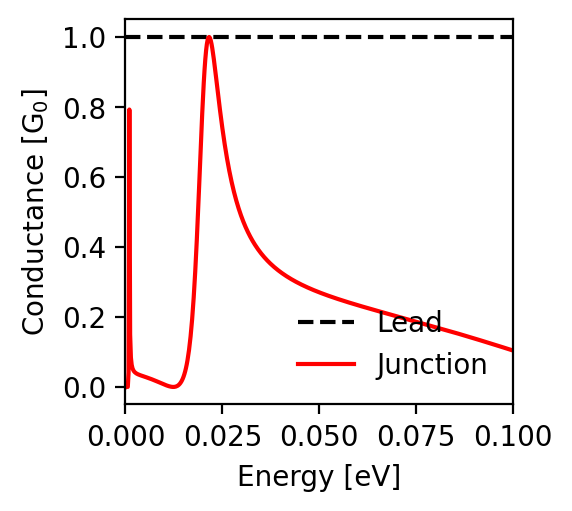

Data behind this chart, as committed beside it:
energy; conductance_lead; conductance_junction
-0.1; 1.0; 0.104
-0.0998; 1.0; 0.105
-0.0996; 1.0; 0.106
-0.0994; 1.0; 0.106
-0.0992; 1.0; 0.107
-0.099; 1.0; 0.108
-0.0988; 1.0; 0.108
-0.0986; 1.0; 0.109
-0.0984; 1.0; 0.11
-0.0982; 1.0; 0.11
-0.098; 1.0; 0.111
-0.0978; 1.0; 0.112
-0.0976; 1.0; 0.113
-0.0974; 1.0; 0.113
-0.0972; 1.0; 0.114
-0.097; 1.0; 0.115
-0.0968; 1.0; 0.115
-0.0966; 1.0; 0.116
-0.0964; 1.0; 0.117
-0.0962; 1.0; 0.117
-0.096; 1.0; 0.118
-0.0958; 1.0; 0.119
-0.0956; 1.0; 0.119
-0.0954; 1.0; 0.12
-0.0952; 1.0; 0.121
-0.095; 1.0; 0.122
-0.0948; 1.0; 0.122
-0.0946; 1.0; 0.123
-0.0944; 1.0; 0.124
-0.0942; 1.0; 0.124
-0.094; 1.0; 0.125
-0.0938; 1.0; 0.126
-0.0936; 1.0; 0.126
-0.0934; 1.0; 0.127
-0.0932; 1.0; 0.128
-0.093; 1.0; 0.128
-0.0928; 1.0; 0.129
-0.0926; 1.0; 0.13
-0.0924; 1.0; 0.13
-0.0922; 1.0; 0.131
-0.092; 1.0; 0.132
-0.0918; 1.0; 0.133
-0.0916; 1.0; 0.133
-0.0914; 1.0; 0.134
-0.0912; 1.0; 0.135
-0.091; 1.0; 0.135
-0.0908; 1.0; 0.136
-0.0906; 1.0; 0.137
-0.0904; 1.0; 0.137
-0.0902; 1.0; 0.138
-0.09; 1.0; 0.139
-0.0898; 1.0; 0.139
-0.0896; 1.0; 0.14
-0.0894; 1.0; 0.141
-0.0892; 1.0; 0.141
-0.089; 1.0; 0.142
-0.0888; 1.0; 0.143
-0.0886; 1.0; 0.143
-0.0884; 1.0; 0.144
-0.0882; 1.0; 0.145
... 941 more rows
